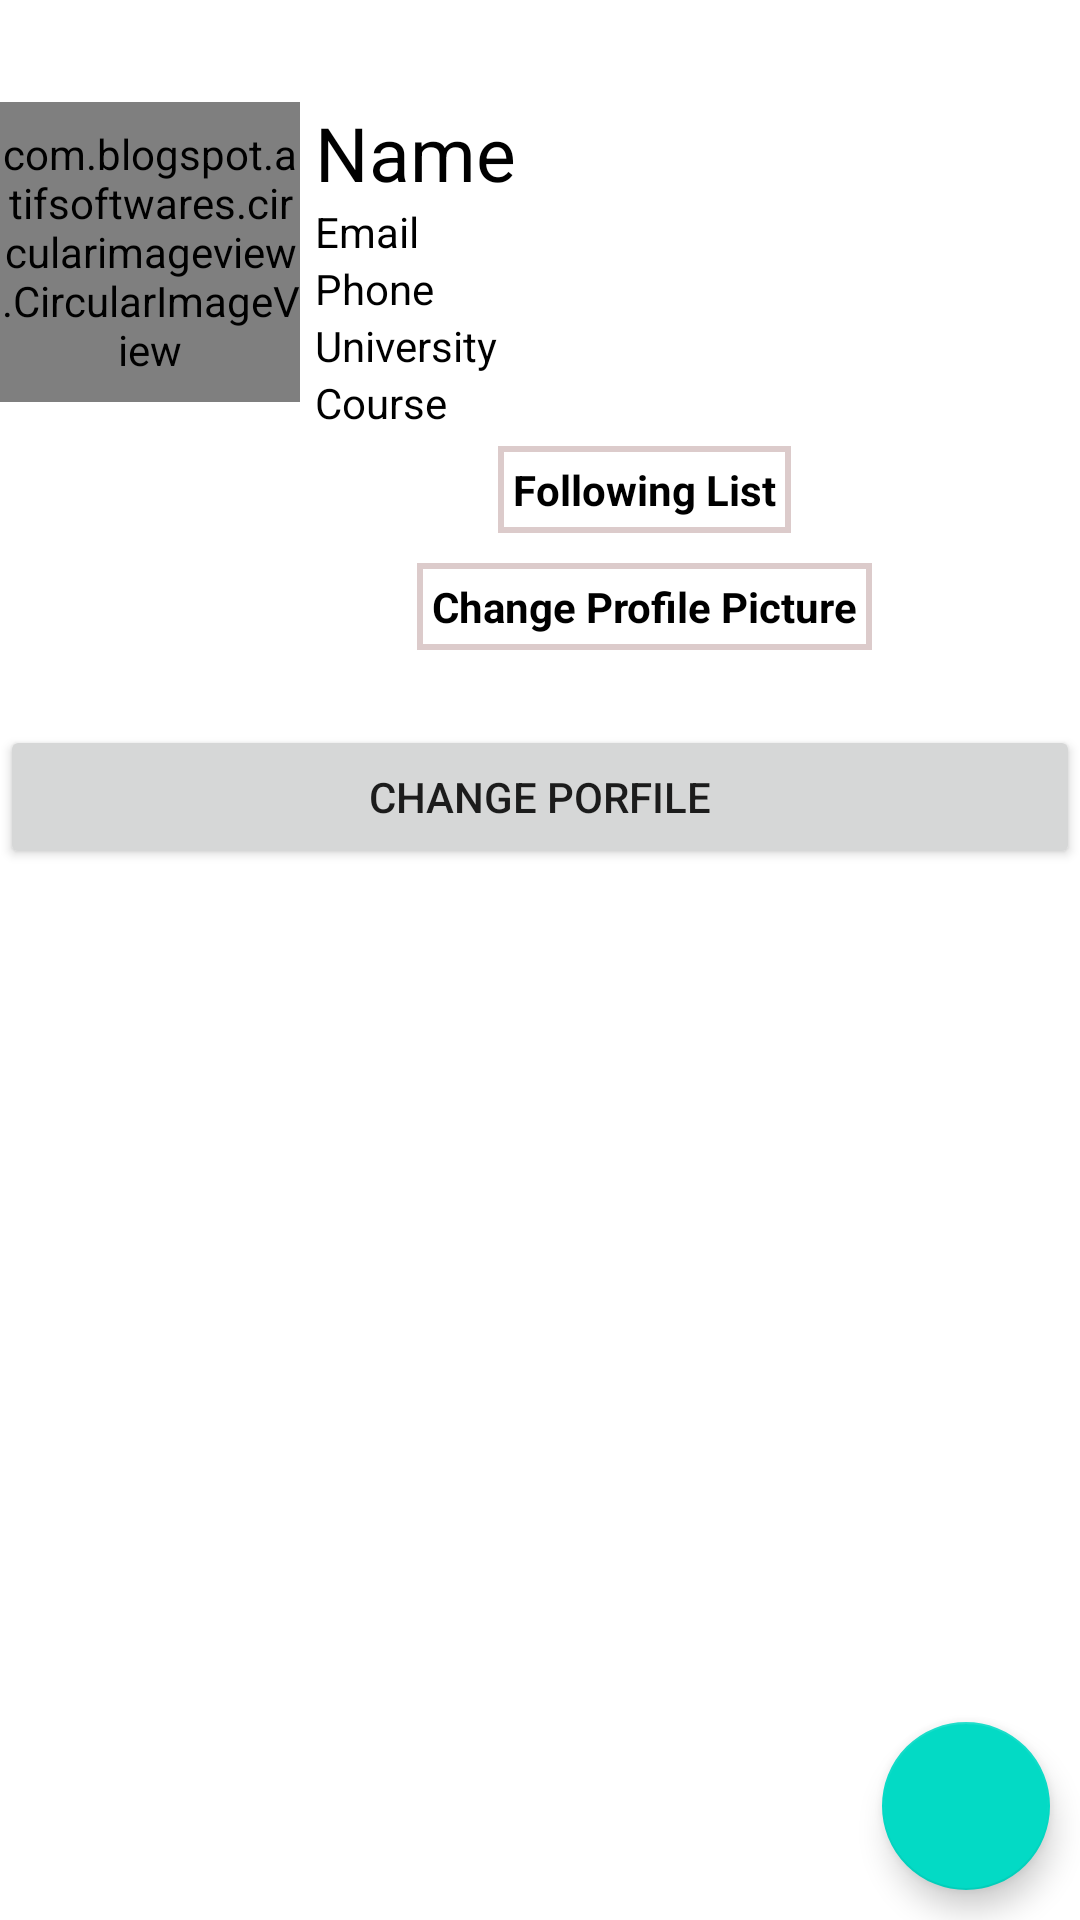

Android layout source for this screen:
<!-- AndroidManifest.xml: application theme Theme.LiteChats -->
<!-- res/layout/fragment_profile.xml -->
<?xml version="1.0" encoding="utf-8"?>
<RelativeLayout xmlns:android="http://schemas.android.com/apk/res/android"
    xmlns:tools="http://schemas.android.com/tools"
    android:layout_width="match_parent"
    android:layout_height="match_parent"
    xmlns:app="http://schemas.android.com/apk/res-auto"
    android:background="@color/white"
    tools:context=".ProfileFragment">

    <androidx.core.widget.NestedScrollView
        android:layout_width="match_parent"
        android:layout_height="wrap_content">

        <LinearLayout
            android:layout_width="match_parent"
            android:layout_height="wrap_content"
            android:orientation="vertical">


            <ImageView
                android:id="@+id/coverIv"
                android:scaleType="fitXY"
                android:layout_width="match_parent"
                android:layout_height="4dp"
                android:background="@color/white">

            </ImageView>

            <LinearLayout
                android:id="@+id/linearLayout1"
                android:layout_width="match_parent"
                android:layout_height="wrap_content"
                android:orientation="vertical"
                android:layout_marginTop="10dp"
                >

                <LinearLayout
                    android:layout_width="match_parent"
                    android:layout_height="wrap_content"
                    android:orientation="horizontal">

                    <com.blogspot.atifsoftwares.circularimageview.CircularImageView
                        android:id="@+id/profileImage"
                        android:src="@drawable/ic_baseline_person_pin_24"
                        android:layout_width="100dp"
                        app:c_border="true"
                        app:c_border_color="@color/black"
                        android:layout_height="100dp"
                        android:layout_marginTop="20dp"
                        />

                    <LinearLayout
                        android:layout_width="match_parent"
                        android:layout_height="wrap_content"
                        android:background="@color/white"
                        android:layout_marginTop="20dp"
                        android:layout_marginRight="30dp"
                        android:orientation="vertical">

                        <TextView
                            android:id="@+id/nameTv"
                            android:layout_width="match_parent"
                            android:layout_height="wrap_content"
                            android:layout_marginStart="5dp"
                            android:layout_marginLeft="5dp"
                            android:text="Name"
                            android:textColor="@color/black"
                            android:textSize="25dp" />

                        <TextView
                            android:id="@+id/emailTv"
                            android:layout_width="match_parent"
                            android:layout_height="wrap_content"
                            android:text="Email"
                            android:textColor="@color/black"
                            android:layout_marginStart="5dp"
                            android:layout_marginLeft="5dp" />

                        <TextView
                            android:id="@+id/phoneTv"
                            android:layout_width="match_parent"
                            android:layout_height="wrap_content"
                            android:text="Phone"
                            android:textColor="@color/black"
                            android:layout_marginStart="5dp"
                            android:layout_marginLeft="5dp" />
                        <TextView
                            android:id="@+id/universityTv"
                            android:layout_width="match_parent"
                            android:layout_height="wrap_content"
                            android:text="University"
                            android:textColor="@color/black"
                            android:layout_marginStart="5dp"
                            android:layout_marginLeft="5dp" />
                        <TextView
                            android:id="@+id/courseTv"
                            android:layout_width="match_parent"
                            android:layout_height="wrap_content"
                            android:text="Course"
                            android:textColor="@color/black"
                            android:layout_marginStart="5dp"
                            android:layout_marginLeft="5dp" />

                        <TextView
                            android:id="@+id/followingListBtn"
                            android:layout_width="wrap_content"
                            android:layout_height="wrap_content"
                            android:textColor="@color/black"
                            android:layout_gravity="center"
                            android:background="@drawable/shape_rect02"
                            android:layout_margin="5dp"
                            android:padding="5dp"
                            android:textStyle="bold"
                            android:text="Following List"/>
                        <TextView
                            android:id="@+id/changeProfilePictureBtn"
                            android:layout_width="wrap_content"
                            android:layout_height="wrap_content"
                            android:textColor="@color/black"
                            android:layout_gravity="center"
                            android:background="@drawable/shape_rect02"
                            android:layout_margin="5dp"
                            android:padding="5dp"
                            android:textStyle="bold"
                            android:text="Change Profile Picture"/>


                    </LinearLayout>


                </LinearLayout>


                <Button
                    android:layout_marginTop="20dp"
                    android:id="@+id/changeProfileImage"
                    android:layout_width="match_parent"
                    android:layout_height="wrap_content"
                    android:text="CHANGE PORFILE"/>


            </LinearLayout>

            <androidx.recyclerview.widget.RecyclerView
                android:id="@+id/recyclerview_postsProfile"
                android:layout_width="match_parent"
                android:layout_height="match_parent"

                >


            </androidx.recyclerview.widget.RecyclerView>

        </LinearLayout>


    </androidx.core.widget.NestedScrollView>


    <com.google.android.material.floatingactionbutton.FloatingActionButton
        android:layout_width="wrap_content"
        android:id="@+id/fab"
        android:src="@drawable/ic_baseline_edit_24"
        android:layout_height="wrap_content"
        android:layout_margin="10dp"
        android:layout_alignParentBottom="true"
        android:layout_alignParentEnd="true"
        android:layout_alignParentRight="true" />




</RelativeLayout>
<!-- resources referenced by this layout -->
<resources>
  <!-- drawable shape_rect02 (drawable-xxhdpi) -->
  <?xml version="1.0" encoding="utf-8"?>
  <shape xmlns:android="http://schemas.android.com/apk/res/android" android:shape="rectangle">
  
      <solid android:color="@color/white"/>
      <stroke android:color="#DCCBCB"
          android:width="2dp"/>
  </shape>
  <style name="Theme.LiteChats" parent="Theme.MaterialComponents.DayNight.DarkActionBar">
          
          <item name="colorPrimary">@color/purple_500</item>
          <item name="colorPrimaryVariant">@color/purple_700</item>
          <item name="colorOnPrimary">@color/white</item>
          
          <item name="colorSecondary">@color/teal_200</item>
          <item name="colorSecondaryVariant">@color/teal_700</item>
          <item name="colorOnSecondary">@color/black</item>
          
          <item name="android:statusBarColor" tools:targetApi="l">?attr/colorPrimaryVariant</item>
          
      </style>
  <!-- not gathered from this repository: default colours our renderer supplied (Android Studio template values) -->
  <color name="purple_500">#FF6200EE</color>
  <color name="purple_700">#FF3700B3</color>
  <color name="teal_200">#FF03DAC5</color>
  <color name="teal_700">#FF018786</color>
  <color name="black">#FF000000</color>
  <color name="white">#FFFFFFFF</color>
</resources>
